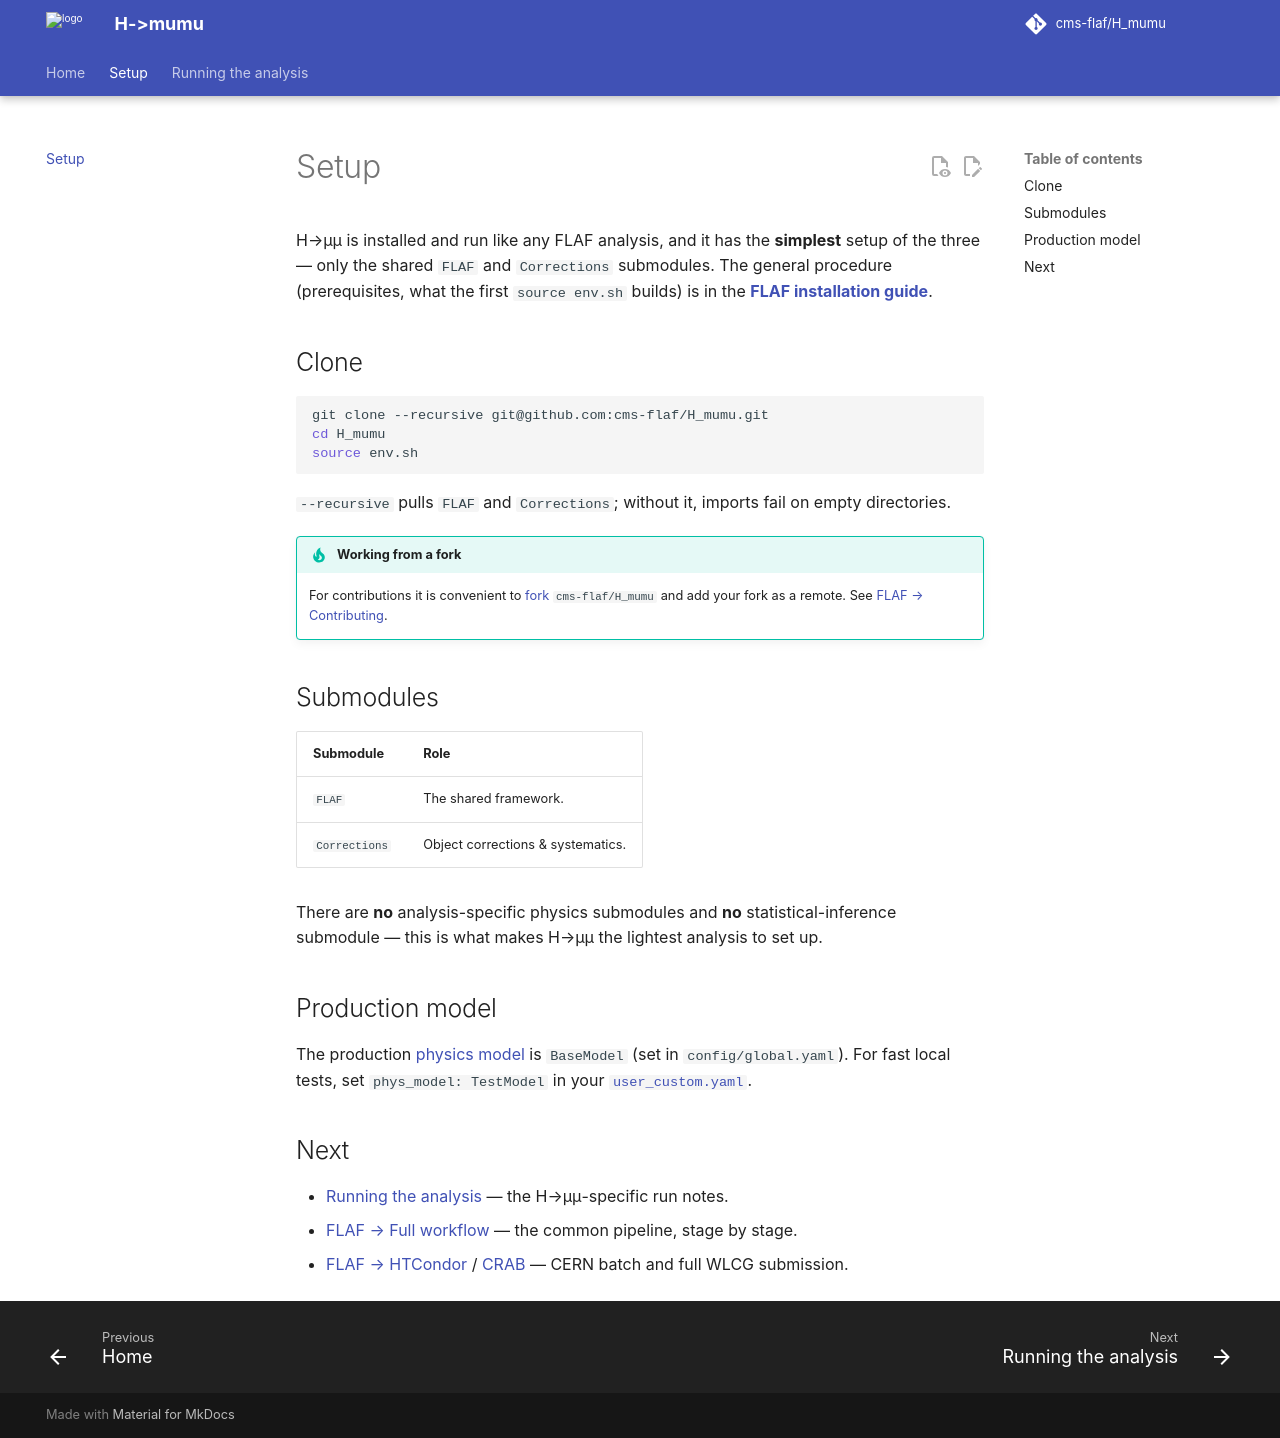

repository: cms-flaf/H_mumu · page: setup/index.html · generator: mkdocs

# Setup

H→μμ is installed and run like any FLAF analysis, and it has the **simplest** setup of the three —
only the shared `FLAF` and `Corrections` submodules. The general procedure (prerequisites, what the
first `source env.sh` builds) is in the
**[FLAF installation guide](https://cms-flaf.github.io/FLAF/getting-started/installation/)**.

## Clone

```sh
git clone --recursive git@github.com:cms-flaf/H_mumu.git
cd H_mumu
source env.sh
```

`--recursive` pulls `FLAF` and `Corrections`; without it, imports fail on empty directories.

!!! tip "Working from a fork"
    For contributions it is convenient to
    [fork](https://docs.github.com/en/pull-requests/collaborating-with-pull-requests/working-with-forks/fork-a-repo)
    `cms-flaf/H_mumu` and add your fork as a remote. See
    [FLAF → Contributing](https://cms-flaf.github.io/FLAF/contributing/).

## Submodules

| Submodule | Role |
|---|---|
| `FLAF` | The shared framework. |
| `Corrections` | Object corrections & systematics. |

There are **no** analysis-specific physics submodules and **no** statistical-inference submodule —
this is what makes H→μμ the lightest analysis to set up.

## Production model

The production [physics model](https://cms-flaf.github.io/FLAF/configuration/processes-and-models/)
is `BaseModel` (set in `config/global.yaml`). For fast local tests, set `phys_model: TestModel` in
your [`user_custom.yaml`](https://cms-flaf.github.io/FLAF/configuration/user-custom/).

## Next

- [Running the analysis](analysis.md) — the H→μμ-specific run notes.
- [FLAF → Full workflow](https://cms-flaf.github.io/FLAF/workflow/walkthrough/) — the common
  pipeline, stage by stage.
- [FLAF → HTCondor](https://cms-flaf.github.io/FLAF/workflow/htcondor/) /
  [CRAB](https://cms-flaf.github.io/FLAF/workflow/crab/) — CERN batch and full WLCG submission.
